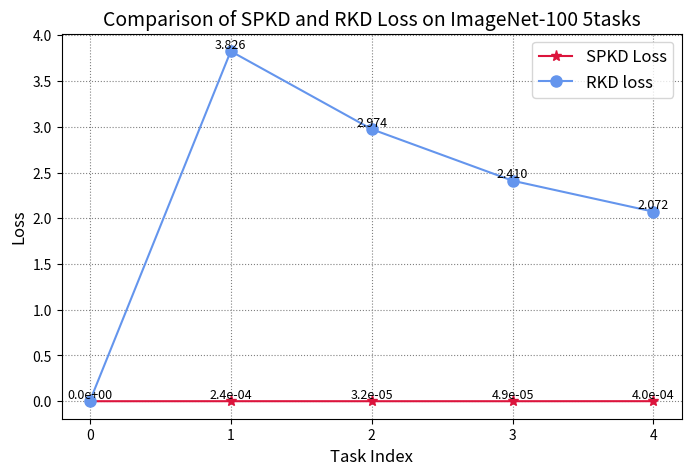

Write Python code to recreate this figure.
import matplotlib.pyplot as plt

# 데이터
task_num = 5
x = [i for i in range(task_num)]

if task_num ==5:
    loss_spkd = [0, 0.000242788, 3.22E-05, 4.92E-05, 0.000399752]
    loss_rkd = [0, 3.825860381, 2.973817468, 2.410305411, 2.071820028]
elif task_num == 10:
    loss_spkd = [0, 8.02E-05, 2.59E-05,	2.93E-05,	3.28E-05,	5.36E-06,	9.22E-06,	1.39E-05,	7.40E-05,	5.81E-05]
    loss_rkd = [0,2.917124212,2.527541786,	1.723622441,1.572469205,1.396741837,1.247971624,1.246666968,1.302376255,1.380933493]
else:
    loss_spkd = []
    loss_rkd = []

# 그래프 생성
plt.figure(figsize=(8, 5))

# 꺾은 선 그래프 그리기
plt.plot(x, loss_spkd, marker='*', markersize=8,label='SPKD Loss',color='crimson')
plt.plot(x, loss_rkd, marker='o',markersize=8, label='RKD loss',color='cornflowerblue')

# 각 꺾인 부분에 loss 값 표시
for i in range(len(x)):
    if i>=1:
        plt.text(x[i], loss_spkd[i], f'{loss_spkd[i]:.1e}', ha='center', va='bottom',size=9)
        plt.text(x[i], loss_rkd[i], f'{loss_rkd[i]:.3f}', ha='center', va='bottom',size=9)
    else:
        plt.text(x[i], loss_spkd[i], f'{loss_spkd[i]:.1e}', ha='center', va='bottom',size=9)

# 레이블 및 제목 설정
plt.xlabel('Task Index',fontsize=12)
plt.ylabel('Loss',fontsize=12)
plt.title('Comparison of SPKD and RKD Loss on ImageNet-100 {}tasks'.format(task_num),fontsize=14)
plt.legend(fontsize=12)
plt.grid(True,linestyle='dotted', color='gray')
plt.xticks(x)

plt.savefig('./{}task_ImageNet-100_spkd_rkd_loss.pdf'.format(task_num))

# 그래프 출력
plt.show()